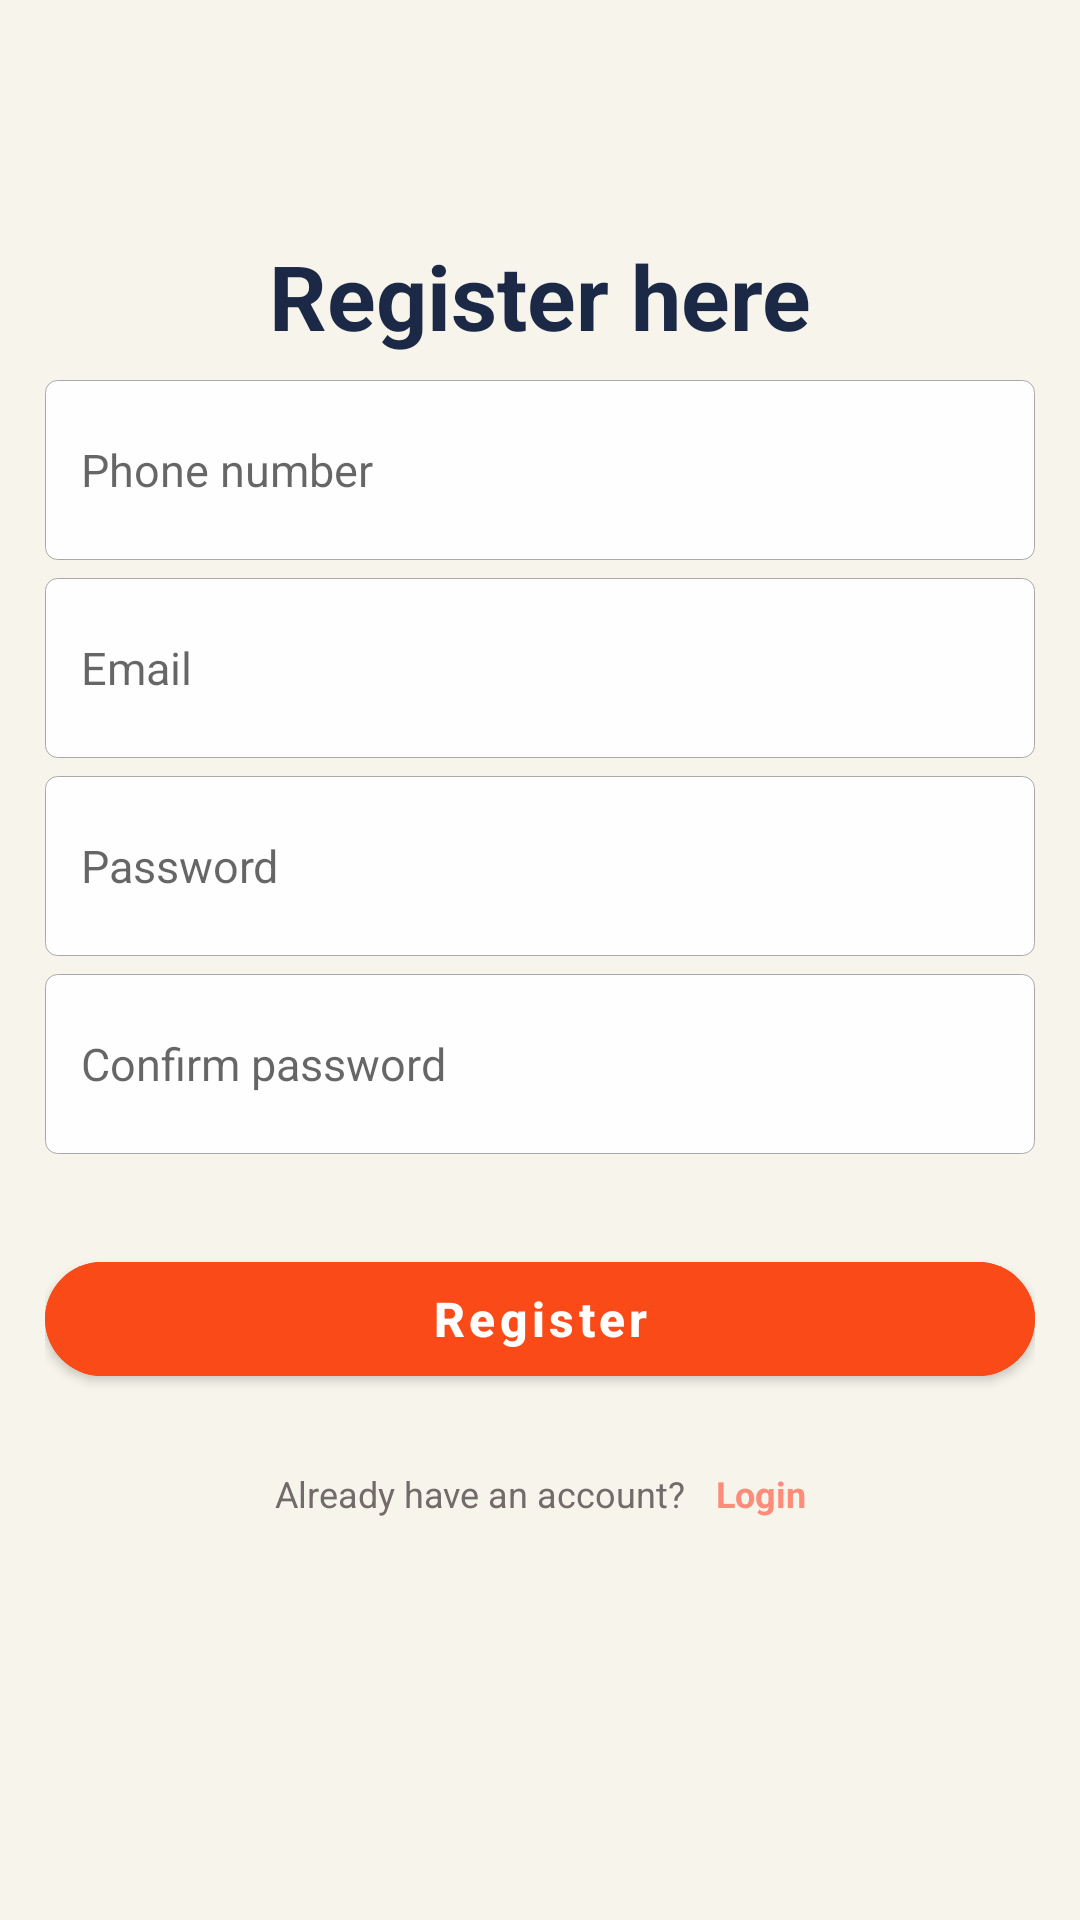

The Android layout XML behind this screen, and the referenced resources:
<!-- AndroidManifest.xml: application theme Theme.PetpatAndroidApp -->
<!-- res/layout/fragment_register.xml -->
<?xml version="1.0" encoding="utf-8"?>
<layout xmlns:android="http://schemas.android.com/apk/res/android"
    xmlns:app="http://schemas.android.com/apk/res-auto"
    xmlns:tools="http://schemas.android.com/tools">

    <data>

    </data>

    <androidx.constraintlayout.widget.ConstraintLayout
        android:layout_width="match_parent"
        android:layout_height="match_parent"
        android:background="#F7F4EB"
        android:padding="15dp"
        tools:context=".ui.fragments.RegisterFragment">


        <ProgressBar
            android:id="@+id/progressBarIdRF"
            android:layout_width="wrap_content"
            android:layout_height="wrap_content"
            android:visibility="gone"
            app:layout_constraintBottom_toBottomOf="parent"
            app:layout_constraintEnd_toEndOf="parent"
            app:layout_constraintStart_toStartOf="parent"
            app:layout_constraintTop_toTopOf="parent" />

        <androidx.constraintlayout.widget.Guideline
            android:id="@+id/glTopRF"
            android:layout_width="wrap_content"
            android:layout_height="wrap_content"
            android:orientation="horizontal"
            app:layout_constraintGuide_percent=".17" />

        <androidx.constraintlayout.widget.Guideline
            android:id="@+id/glBottomRF"
            android:layout_width="wrap_content"
            android:layout_height="wrap_content"
            android:orientation="horizontal"
            app:layout_constraintGuide_percent=".75" />

        <androidx.constraintlayout.widget.Guideline
            android:id="@+id/glMiddleRF"
            android:layout_width="wrap_content"
            android:layout_height="wrap_content"
            android:orientation="vertical"
            app:layout_constraintGuide_percent=".5" />

        <TextView
            android:id="@+id/tvTitleRF"
            android:layout_width="wrap_content"
            android:layout_height="wrap_content"
            android:text="Register here"
            android:textColor="#1B2946"
            android:textSize="30sp"
            android:textStyle="bold"
            app:layout_constraintBottom_toTopOf="@id/glTopRF"
            app:layout_constraintEnd_toEndOf="parent"
            app:layout_constraintStart_toStartOf="parent" />

        <androidx.constraintlayout.widget.ConstraintLayout
            android:id="@+id/container"
            android:layout_width="match_parent"
            android:layout_height="wrap_content"
            app:layout_constraintBottom_toTopOf="@id/glBottomRF"
            app:layout_constraintTop_toBottomOf="@+id/tvTitleRF"
            app:layout_constraintVertical_bias=".5">

            <LinearLayout
                android:id="@+id/llFullName"
                android:layout_width="match_parent"
                android:layout_height="60dp"
                android:background="@drawable/custom_background"
                android:orientation="horizontal"
                app:layout_constraintTop_toTopOf="parent">


                <EditText
                    android:id="@+id/etPhoneNumberRF"
                    android:layout_width="match_parent"
                    android:layout_height="match_parent"
                    android:layout_gravity="center"
                    android:layout_margin="6dp"
                    android:background="@drawable/custom_edit_text_design"
                    android:hint="Phone number"
                    android:padding="6dp"
                    android:textSize="@dimen/_15ssp" />
            </LinearLayout>

            <LinearLayout
                android:id="@+id/llEmail"
                android:layout_width="match_parent"
                android:layout_height="60dp"
                android:layout_marginTop="@dimen/_6sdp"
                android:background="@drawable/custom_background"
                android:orientation="horizontal"
                app:layout_constraintTop_toBottomOf="@+id/llFullName">


                <EditText
                    android:id="@+id/etEmailRF"
                    android:layout_width="match_parent"
                    android:layout_height="match_parent"
                    android:layout_gravity="center"
                    android:layout_margin="6dp"
                    android:background="@drawable/custom_edit_text_design"
                    android:hint="Email"
                    android:padding="6dp"
                    android:textSize="@dimen/_15ssp" />
            </LinearLayout>

            <LinearLayout
                android:id="@+id/llPassword"
                android:layout_width="match_parent"
                android:layout_height="60dp"
                android:layout_marginTop="@dimen/_6sdp"
                android:background="@drawable/custom_background"
                android:orientation="horizontal"
                app:layout_constraintTop_toBottomOf="@+id/llEmail">


                <EditText
                    android:id="@+id/etPasswordRF"
                    android:layout_width="match_parent"
                    android:layout_height="match_parent"
                    android:layout_gravity="center"
                    android:layout_margin="6dp"
                    android:background="@drawable/custom_edit_text_design"
                    android:hint="Password"
                    android:padding="6dp"
                    android:textSize="@dimen/_15ssp" />
            </LinearLayout>

            <LinearLayout
                android:id="@+id/llConfirmPassword"
                android:layout_width="match_parent"
                android:layout_height="60dp"
                android:layout_marginTop="@dimen/_6sdp"
                android:background="@drawable/custom_background"
                android:orientation="horizontal"
                app:layout_constraintTop_toBottomOf="@+id/llPassword">


                <EditText
                    android:id="@+id/etConfirmPasswordRF"
                    android:layout_width="match_parent"
                    android:layout_height="match_parent"
                    android:layout_gravity="center"
                    android:layout_margin="6dp"
                    android:background="@drawable/custom_edit_text_design"
                    android:hint="Confirm password"
                    android:padding="6dp"
                    android:textSize="@dimen/_15ssp" />
            </LinearLayout>


            <com.google.android.material.button.MaterialButton
                android:id="@+id/btnRegisterRF"
                android:layout_width="match_parent"
                android:layout_height="@dimen/_50sdp"
                android:layout_marginTop="@dimen/_30sdp"
                android:backgroundTint="#FA4A18"
                android:text="Register"
                android:textAllCaps="false"
                android:textColor="@color/white"
                android:textSize="@dimen/_16ssp"
                android:textStyle="bold"
                app:cornerRadius="50dp"
                app:layout_constraintEnd_toEndOf="@+id/llConfirmPassword"
                app:layout_constraintTop_toBottomOf="@+id/llConfirmPassword" />


        </androidx.constraintlayout.widget.ConstraintLayout>


        <LinearLayout
            android:layout_width="wrap_content"
            android:layout_height="wrap_content"
            android:layout_marginTop="@dimen/_20sdp"
            android:orientation="horizontal"
            app:layout_constraintEnd_toEndOf="parent"
            app:layout_constraintStart_toStartOf="parent"
            app:layout_constraintTop_toBottomOf="@+id/container">

            <TextView
                android:id="@+id/tvHaveAnyAccountRF"
                android:layout_width="wrap_content"
                android:layout_height="wrap_content"
                android:padding="5dp"
                android:text="Already have an account?"
                android:textColor="#736A6A"
                android:textSize="12sp" />

            <TextView
                android:id="@+id/tvLoginRF"
                android:layout_width="wrap_content"
                android:layout_height="wrap_content"
                android:padding="5dp"
                android:text="Login"
                android:textColor="#FD8D79"
                android:textSize="12sp"
                android:textStyle="bold" />

        </LinearLayout>


    </androidx.constraintlayout.widget.ConstraintLayout>
</layout>
<!-- resources referenced by this layout -->
<resources>
  <dimen name="_15ssp">15sp</dimen>
  <dimen name="_16ssp">16sp</dimen>
  <dimen name="_20sdp">20dp</dimen>
  <dimen name="_30sdp">30dp</dimen>
  <dimen name="_50sdp">50dp</dimen>
  <dimen name="_6sdp">6dp</dimen>
  <!-- drawable custom_background (drawable) -->
  <?xml version="1.0" encoding="utf-8"?>
  <shape xmlns:android="http://schemas.android.com/apk/res/android"
      android:shape="rectangle">
  
      <corners android:radius="@dimen/_4sdp" />
      <solid android:color="#FEFEFE" />
      <stroke android:color="#ABA9AC" android:width=".1dp"/>
  </shape>
  <style name="Theme.PetpatAndroidApp" parent="Theme.MaterialComponents.DayNight.DarkActionBar">
          
          <item name="colorPrimary">@color/purple_500</item>
          <item name="colorPrimaryVariant">@color/purple_700</item>
          <item name="colorOnPrimary">@color/white</item>
          
          <item name="colorSecondary">@color/teal_200</item>
          <item name="colorSecondaryVariant">@color/teal_700</item>
          <item name="colorOnSecondary">@color/black</item>
          
          <item name="android:statusBarColor">?attr/colorPrimaryVariant</item>
          
      </style>
  <dimen name="_4sdp">4dp</dimen>
  <!-- not gathered from this repository: default colours our renderer supplied (Android Studio template values) -->
  <color name="purple_500">#FF6200EE</color>
  <color name="purple_700">#FF3700B3</color>
  <color name="teal_200">#FF03DAC5</color>
  <color name="teal_700">#FF018786</color>
  <color name="black">#FF000000</color>
  <color name="white">#FFFFFFFF</color>
</resources>
